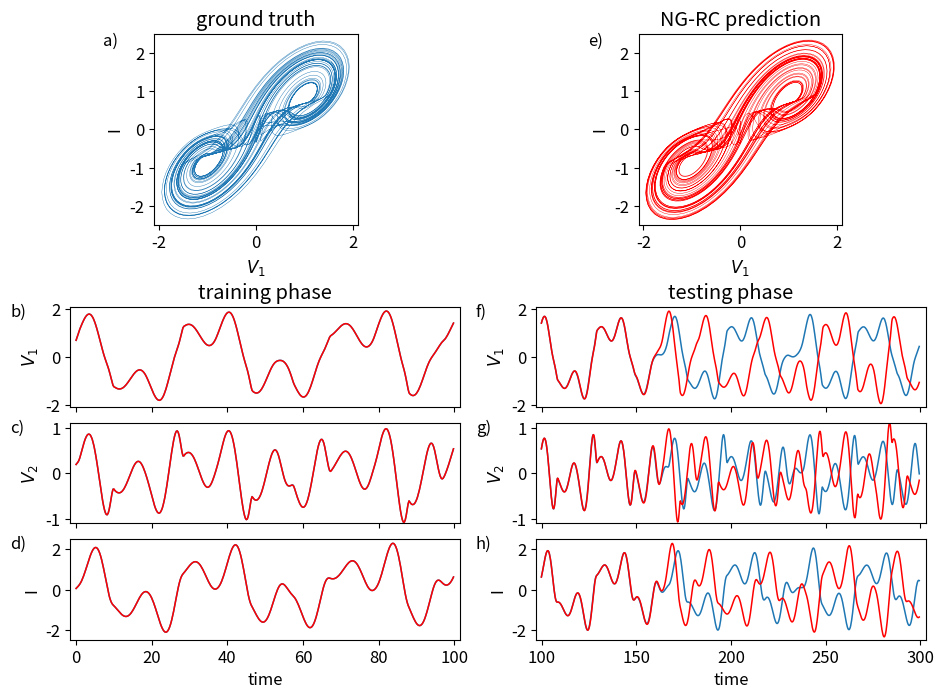

Write Python code to recreate this figure.
# -*- coding: utf-8 -*-
"""
Created on Sat Feb 20 13:17:10 2021

NVAR with time delays for double-scroll forecasting, NRMSE, and fixed points.
Don't be efficient for now.

Notes:  for a polynomial of size d raised to power n, there are
(d+n-1)!/(d-1)!n! terms.   For n=2, we have d(d+1)/2 terms. For n=3,
we have d(d+1)(d+2)/6 terms.

[redacted]
"""

import numpy as np
import matplotlib.pyplot as plt
from scipy.integrate import solve_ivp
from scipy.optimize import fsolve

# do one trial of the NVAR, with the given warmup time
def do_nvar(warmup=1.):
  ##
  ## Parameters
  ##

  # time step
  dt=0.25
  # units of time to train for
  traintime=100.
  # units of time to test for
  testtime=800.
  # Lyapunov time of double-scroll system
  lyaptime=7.8125  # Henry Abarbanel finds Lyapunov exponent is 0.128
  # total time to run for
  maxtime = warmup+traintime+testtime

  # discrete-time versions of the times defined above
  warmup_pts=round(warmup/dt)
  traintime_pts=round(traintime/dt)
  warmtrain_pts=warmup_pts+traintime_pts
  testtime_pts=round(testtime/dt)
  maxtime_pts=round(maxtime/dt)
  lyaptime_pts=round(lyaptime/dt)

  # input dimension
  d = 3
  # number of time delay taps
  k = 2
  # size of the linear part of the feature vector
  dlin = k*d
  # size of the nonlinear part of feature vector
  dnonlin = int(dlin*(dlin+1)*(dlin+2)/6)
  # total size of feature vector: linear + nonlinear
  dtot = dlin + dnonlin

  # ridge parameter for regression
  ridge_param = 1.e-3

  # t values for whole evaluation time
  # (need maxtime_pts + 1 to ensure a step of dt)
  t_eval=np.linspace(0,maxtime,maxtime_pts+1)

  ##
  ## Double scroll
  ##

  r1 = 1.2
  r2 = 3.44
  r4 = 0.193
  alpha = 11.6
  ir = 2*2.25e-5 # the 2 is for the hyperbolic sine

  def doublescroll(t, y):
    # y[0] = V1, y[1] = V2, y[2] = I
    dV = y[0]-y[1] # V1-V2
    g = (dV/r2)+ir*np.sinh(alpha*dV)
    dy0 = (y[0]/r1)-g 
    dy1 = g-y[2]
    dy2 = y[1]-r4*y[2]

    return [dy0, dy1, dy2]

  # I integrated out to t=50 to find points on the attractor, then use these as the initial conditions

  doublescroll_soln = solve_ivp(doublescroll, (0, maxtime), [0.37926545,0.058339,-0.08167691] , t_eval=t_eval, method='RK23')

  # total variance of the double-scroll solution
  total_var=np.var(doublescroll_soln.y[0:d,:])

  ##
  ## NVAR
  ##

  # create an array to hold the linear part of the feature vector
  x = np.zeros((dlin,maxtime_pts))

  # fill in the linear part of the feature vector for all times
  for delay in range(k):
      for j in range(delay,maxtime_pts):
          x[d*delay:d*(delay+1),j]=doublescroll_soln.y[:,j-delay]

  # create an array to hold the full feature vector for training time
  out_train = np.zeros((dtot,traintime_pts))  

  # copy over the linear part
  out_train[0:dlin,:]=x[:,warmup_pts-1:warmtrain_pts-1]

  # fill in the non-linear part
  cnt=0
  for row in range(dlin):
      for column in range(row,dlin):
          for span in range(column,dlin):
              out_train[dlin+cnt]=x[row,warmup_pts-1:warmtrain_pts-1]*x[column,warmup_pts-1:warmtrain_pts-1]*x[span,warmup_pts-1:warmtrain_pts-1]
              cnt += 1

  # ridge regression: train W_out to map out_train to DScroll[t] - DScroll[t - 1]
  W_out = (x[0:d,warmup_pts:warmtrain_pts]-x[0:d,warmup_pts-1:warmtrain_pts-1]) @ out_train[:,:].T @ np.linalg.pinv(out_train[:,:] @ out_train[:,:].T + ridge_param*np.identity(dtot))

  # apply W_out to the training feature vector to get the training output
  x_predict = x[0:d,warmup_pts-1:warmtrain_pts-1] + W_out @ out_train[:,0:traintime_pts]

  # calculate NRMSE between true double scroll and training output
  train_nrmse = np.sqrt(np.mean((x[0:d,warmup_pts:warmtrain_pts]-x_predict[:,:])**2)/total_var)

  # create a place to store feature vectors for prediction
  out_test = np.zeros(dtot)              # full feature vector
  x_test = np.zeros((dlin,testtime_pts)) # linear part

  # copy over initial linear feature vector
  x_test[:,0] = x[:,warmtrain_pts-1]

  # do prediction
  for j in range(testtime_pts-1):
      # copy linear part into whole feature vector
      out_test[0:dlin]=x_test[:,j]
      # fill in the non-linear part
      cnt=0
      for row in range(dlin):
          for column in range(row,dlin):
              for span in range(column,dlin):
                  out_test[dlin+cnt]=x_test[row,j]*x_test[column,j]*x_test[span,j]
                  cnt += 1
      # fill in the delay taps of the next state
      x_test[d:dlin,j+1]=x_test[0:(dlin-d),j]
      # do a prediction
      x_test[0:d,j+1] = x_test[0:d,j]+W_out @ out_test[:]

  # calculate NRMSE between true double scroll and prediction for one Lyapunov time
  nrmse = np.sqrt(np.mean((x[0:d,warmtrain_pts-1:warmtrain_pts+lyaptime_pts-1]-x_test[0:d,0:lyaptime_pts])**2)/total_var)

  # solve the transcendental equation that determines where the
  # true fixed points are located
  fp_slope = (r1 / r2) - (r4 / r2) - 1
  fp_sinhx = alpha * (1 - r4 / r1)
  fp_sinhy = r1 * ir
  fp_xs = np.linspace(-1.4, 1.4, 50)
  V1_fp = fsolve(lambda V1: fp_slope * V1 + fp_sinhy * np.sinh(fp_sinhx * V1), 1.05)

  # setup variabled for predicted and true fixed points
  t_fp0=np.zeros(d)
  t_fp1=np.zeros(d)
  t_fp2=np.zeros(d)
  # true fixed point 0 is 0
  # true fixed point 1 is at...
  t_fp1[0]=V1_fp
  t_fp1[1]=r4 * V1_fp / r1
  t_fp1[2]=V1_fp / r1
  # true fixed point 2 is at...
  t_fp2[0]=-t_fp1[0]
  t_fp2[1]=-t_fp1[1]
  t_fp2[2]=-t_fp1[2]

  # this function does a single step NVAR prediction for a trial fixed point
  # and returns the difference between the input and prediction
  # we can then solve func(p_fp) == 0 to find a fixed point p_fp
  def func(p_fp):
      # create a trial input feature vector
      out_vec=np.ones(dtot)
      # fill in the linear part
      for ii in range(k):
          # all past input is p_fp
          out_vec[ii*d:(ii+1)*d]=p_fp[0:d]
      # fill in the nonlinear part of the feature vector
      cnt=0
      for row in range(dlin):
          for column in range(row,dlin):
            for span in range(column,dlin):
              out_vec[dlin+cnt]=out_vec[row]*out_vec[column]*out_vec[span]
              cnt += 1
      return W_out @ out_vec

  # solve for the first fixed point and calculate distances
  p_fp1 = fsolve(func, t_fp1)
  n_fp1_diff=np.sqrt(np.sum((t_fp1-p_fp1)**2)/total_var)
  p_fp1_norm = (t_fp1 - p_fp1) / np.sqrt(total_var)

  # solve for second fixed point
  p_fp2 = fsolve(func, t_fp2)
  n_fp2_diff=np.sqrt(np.sum((t_fp2-p_fp2)**2)/total_var)
  p_fp2_norm = (t_fp2 - p_fp2) / np.sqrt(total_var)

  # solve for 0 fixed point
  p_fp0=fsolve(func, t_fp0)
  n_fp0_diff=np.sqrt(np.sum((t_fp0-p_fp0)**2)/total_var)
  p_fp0_norm = (t_fp0 - p_fp0) / np.sqrt(total_var)
  
  # return all our local variables we've defined
  return locals()

# plot the prediction, given the local variables from do_nvar
def do_plot(dt, x, warmtrain_pts, maxtime_pts, t_eval, warmup_pts, warmup, x_predict, x_test, **extra):
  # amount of time to plot prediction for
  plottime=200.
  plottime_pts=round(plottime/dt)

  t_linewidth=1.1
  a_linewidth=0.3
  plt.rcParams.update({'font.size': 12})

  fig1 = plt.figure()
  fig1.set_figheight(8)
  fig1.set_figwidth(12)

  xlabel=[100,150,200,250,300]
  sectionskip = 2
  h=120 + sectionskip
  w=100

  # top left of grid is 0,0
  axs1 = plt.subplot2grid(shape=(h,w), loc=(0, 9), colspan=22, rowspan=38) 
  axs2 = plt.subplot2grid(shape=(h,w), loc=(52+sectionskip, 0), colspan=42, rowspan=20)
  axs3 = plt.subplot2grid(shape=(h,w), loc=(75+sectionskip, 0), colspan=42, rowspan=20)
  axs4 = plt.subplot2grid(shape=(h,w), loc=(98+sectionskip, 0), colspan=42, rowspan=20)
  axs5 = plt.subplot2grid(shape=(h,w), loc=(0, 61), colspan=22, rowspan=38)
  axs6 = plt.subplot2grid(shape=(h,w), loc=(52+sectionskip, 50),colspan=42, rowspan=20)
  axs7 = plt.subplot2grid(shape=(h,w), loc=(75+sectionskip, 50), colspan=42, rowspan=20)
  axs8 = plt.subplot2grid(shape=(h,w), loc=(98+sectionskip, 50), colspan=42, rowspan=20)

  # true double scroll attractor
  axs1.plot(x[0,warmtrain_pts:maxtime_pts],x[2,warmtrain_pts:maxtime_pts],linewidth=a_linewidth)
  axs1.set_xlabel('$V_1$')
  axs1.set_ylabel('I')
  axs1.set_title('ground truth')
  axs1.text(-.25,.92,'a)', ha='left', va='bottom',transform=axs1.transAxes)
  axs1.axes.set_xbound(-2.1, 2.1)
  axs1.axes.set_ybound(-2.5, 2.5)

  # training phase V_1
  axs2.set_title('training phase')
  axs2.plot(t_eval[warmup_pts:warmtrain_pts]-warmup,x[0,warmup_pts:warmtrain_pts],linewidth=t_linewidth)
  axs2.plot(t_eval[warmup_pts:warmtrain_pts]-warmup,x_predict[0,:],linewidth=t_linewidth, color='r')
  axs2.set_ylabel('$V_1$')
  axs2.text(-.155,0.87,'b)', ha='left', va='bottom',transform=axs2.transAxes)
  axs2.axes.xaxis.set_ticklabels([])
  axs2.axes.set_xbound(-1.5,101.5)
  axs2.axes.set_ybound(-2.1, 2.1)

  # training phase V_2
  axs3.plot(t_eval[warmup_pts:warmtrain_pts]-warmup,x[1,warmup_pts:warmtrain_pts],linewidth=t_linewidth)
  axs3.plot(t_eval[warmup_pts:warmtrain_pts]-warmup,x_predict[1,:],linewidth=t_linewidth,color='r')
  axs3.set_ylabel('$V_2$')
  axs3.text(-.155,0.87,'c)', ha='left', va='bottom',transform=axs3.transAxes)
  axs3.axes.xaxis.set_ticklabels([])
  axs3.axes.set_xbound(-1.5,101.5)
  axs3.axes.set_ybound(-1.1, 1.1)

  # training phase I
  axs4.plot(t_eval[warmup_pts:warmtrain_pts]-warmup,x[2,warmup_pts:warmtrain_pts],linewidth=t_linewidth)
  axs4.plot(t_eval[warmup_pts:warmtrain_pts]-warmup,x_predict[2,:],linewidth=t_linewidth,color='r')
  axs4.set_ylabel('I')
  axs4.text(-.155,0.87,'d)', ha='left', va='bottom',transform=axs4.transAxes)
  axs4.set_xlabel('time')
  axs4.axes.set_xbound(-1.5,101.5)
  axs4.axes.set_ybound(-2.5, 2.5)

  # prediction attractor
  axs5.plot(x_test[0,:],x_test[2,:],linewidth=a_linewidth,color='r')
  axs5.set_xlabel('$V_1$')
  axs5.set_ylabel('I')
  axs5.set_title('NG-RC prediction')
  axs5.text(-.25,0.92,'e)', ha='left', va='bottom',transform=axs5.transAxes)
  axs5.axes.set_xbound(-2.1, 2.1)
  axs5.axes.set_ybound(-2.5, 2.5)

  # testing phase V_1
  axs6.set_title('testing phase')
  axs6.set_xticks(xlabel)
  axs6.plot(t_eval[warmtrain_pts-1:warmtrain_pts+plottime_pts-1]-warmup,x[0,warmtrain_pts-1:warmtrain_pts+plottime_pts-1],linewidth=t_linewidth)
  axs6.plot(t_eval[warmtrain_pts-1:warmtrain_pts+plottime_pts-1]-warmup,x_test[0,0:plottime_pts],linewidth=t_linewidth,color='r')
  axs6.set_ylabel('$V_1$')
  axs6.text(-.155,0.87,'f)', ha='left', va='bottom',transform=axs6.transAxes)
  axs6.axes.xaxis.set_ticklabels([])
  axs6.axes.set_xbound(97,303)
  axs6.axes.set_ybound(-2.1, 2.1)

  # testing phase V_2
  axs7.set_xticks(xlabel)
  axs7.plot(t_eval[warmtrain_pts-1:warmtrain_pts+plottime_pts-1]-warmup,x[1,warmtrain_pts-1:warmtrain_pts+plottime_pts-1],linewidth=t_linewidth)
  axs7.plot(t_eval[warmtrain_pts-1:warmtrain_pts+plottime_pts-1]-warmup,x_test[1,0:plottime_pts],linewidth=t_linewidth,color='r')
  axs7.set_ylabel('$V_2$')
  axs7.text(-.155,0.87,'g)', ha='left', va='bottom',transform=axs7.transAxes)
  axs7.axes.xaxis.set_ticklabels([])
  axs7.axes.set_xbound(97,303)
  axs7.axes.set_ybound(-1.1, 1.1)

  # testing phase I
  axs8.set_xticks(xlabel)
  axs8.plot(t_eval[warmtrain_pts-1:warmtrain_pts+plottime_pts-1]-warmup,x[2,warmtrain_pts-1:warmtrain_pts+plottime_pts-1],linewidth=t_linewidth)
  axs8.plot(t_eval[warmtrain_pts-1:warmtrain_pts+plottime_pts-1]-warmup,x_test[2,0:plottime_pts],linewidth=t_linewidth,color='r')
  axs8.set_ylabel('I')
  axs8.text(-.155,0.87,'h)', ha='left', va='bottom',transform=axs8.transAxes)
  axs8.set_xlabel('time')
  axs8.axes.set_xbound(97,303)
  axs8.axes.set_ybound(-2.5, 2.5)

# run one NVAR to plot the forecast
do_plot(**do_nvar())
plt.savefig('predict-dscroll.png')

# run many NVARs to calculate NRMSE and fixed points
# number of trials
npts=10
# storage for results
train_nrmse_v=np.zeros(npts)
test_nrmse_v=np.zeros(npts)
n_fp1_diff_v=np.zeros(npts)
n_fp2_diff_v=np.zeros(npts)
n_fp0_diff_v=np.zeros(npts)
p_fp1_norm_v=np.zeros((npts, 3))
p_fp2_norm_v=np.zeros((npts, 3))
p_fp0_norm_v=np.zeros((npts, 3))

# run all the trials and collect the results
for i in range(npts):
  r = do_nvar(warmup=1. + 100. * i)
  train_nrmse_v[i] = r['train_nrmse']
  test_nrmse_v[i] = r['nrmse']
  n_fp1_diff_v[i] = r['n_fp1_diff']
  n_fp2_diff_v[i] = r['n_fp2_diff']
  n_fp0_diff_v[i] = r['n_fp0_diff']
  p_fp1_norm_v[i] = r['p_fp1_norm']
  p_fp2_norm_v[i] = r['p_fp2_norm']
  p_fp0_norm_v[i] = r['p_fp0_norm']

#output summaries
print('\n ridge regression parameter: '+str(r['ridge_param'])+'\n')
print('mean, meanerr, train nrmse: '+str(np.mean(train_nrmse_v))+' '+str(np.std(train_nrmse_v)/np.sqrt(npts)))
print('mean, meanerr, test nrmse: '+str(np.mean(test_nrmse_v))+' '+str(np.std(test_nrmse_v)/np.sqrt(npts)))

# mean / err of (normalized L2 distance from true to predicted fixed point)
print()
print('mean, meanerr, fp1 nL2 distance: '+str(np.mean(n_fp1_diff_v))+' '+str(np.std(n_fp1_diff_v)/np.sqrt(npts)))
print('mean, meanerr, fp2 nL2 distance: '+str(np.mean(n_fp2_diff_v))+' '+str(np.std(n_fp2_diff_v)/np.sqrt(npts)))
print('mean, meanerr, fp0 nL2 distance: '+str(np.mean(n_fp0_diff_v))+' '+str(np.std(n_fp0_diff_v)/np.sqrt(npts)))

# mean / err of (normalized difference between true and predicted fixed point)
print()
print('mean, meanerr, fp1', np.mean(p_fp1_norm_v, axis=0), np.std(p_fp1_norm_v, axis=0) / np.sqrt(npts))
print('mean, meanerr, fp2', np.mean(p_fp2_norm_v, axis=0), np.std(p_fp2_norm_v, axis=0) / np.sqrt(npts))
print('mean, meanerr, fp0', np.mean(p_fp0_norm_v, axis=0), np.std(p_fp0_norm_v, axis=0) / np.sqrt(npts))

# mean / err of (normalized difference between true and predicted fixed point)
print()
print('nL2 distance to mean, meanerr, fp1', np.sqrt(np.sum(np.mean(p_fp1_norm_v, axis=0) ** 2)), np.sqrt(np.sum(np.var(p_fp1_norm_v, axis=0)) / npts))
print('nL2 distance to mean, meanerr, fp2', np.sqrt(np.sum(np.mean(p_fp2_norm_v, axis=0) ** 2)), np.sqrt(np.sum(np.var(p_fp2_norm_v, axis=0)) / npts))
print('nL2 distance to mean, meanerr, fp0', np.sqrt(np.sum(np.mean(p_fp0_norm_v, axis=0) ** 2)), np.sqrt(np.sum(np.var(p_fp0_norm_v, axis=0)) / npts))
